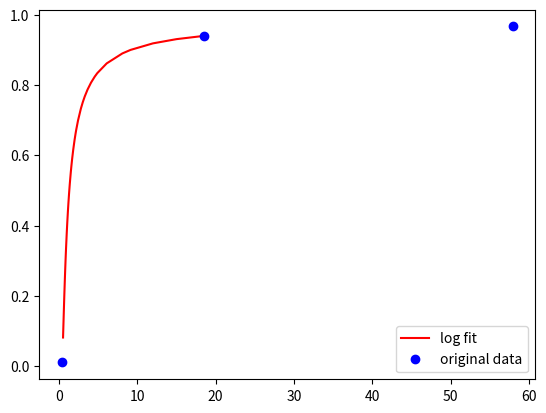

Write the Python code that produced this figure. (Note: this script raises an exception after producing the figure.)
# 四参方程  三次样条插值

import numpy as np
from scipy.optimize import curve_fit
import matplotlib.pyplot as plt
import pandas as pd

a, b, c = 0, 0, 0
########################################################################################
# 拟合曲线
########################################################################################
if 1:
    USE_BAIDU = 1
    # 给定一组非线性数据
    xdata = np.array([0.35, 18.47, 57.89])
    ydata = np.array([0.01, 0.94, 0.967])

    xfitdata = np.array(
        [
            0.53,
            0.58,
            0.61,
            0.65,
            0.69,
            0.7,
            0.76,
            0.8,
            0.84,
            0.87,
            0.91,
            1.0,
            1.07,
            1.15,
            1.22,
            1.3,
            1.37,
            1.4,
            1.52,
            1.6,
            1.68,
            1.7,
            1.83,
            2.0,
            2.13,
            2.2,
            2.44,
            2.8,
            3.05,
            3.3,
            3.66,
            4.1,
            4.57,
            4.9,
            6.1,
            8.1,
            9.14,
            12.0,
            15.0,
            18.2,
        ]
    )

    # xdata = np.array([1, 2, 3, 4, 5])
    # ydata = np.array([0.5, 0.8, 1.2, 1.6, 2.0])

    if USE_BAIDU:
        # (1)定义对数函数模型
        def log_func(x, a, b):
            return a + b * np.log(x)

        # (2)定义多项式函数模型
        def multix_func(x, a, b, c, d, e, f):
            return a * x + b * x**2 + c * x**3 + d * x**4 + e * x**5 + f

        # (3)定义4参数方程拟合
        def params4_func(x, a, b, c, d):
            return (a - d) / (1 + (x / c) ** b) + d

        # (4)二次函数
        def quadratic_func(x, a, b, c):  # a, b, c = 0.113, -0.830, 0.984
            x = 1.0 / x
            return a * x * x + b * x + c

        # 使用最小二乘法等优化算法，求解出参数 a 和 b 的最优解
        # popt, pcov = curve_fit(log_func, xdata, ydata)
        # popt, pcov = curve_fit(multix_func, xdata, ydata)
        #     popt, pcov = curve_fit(params4_func, xdata, ydata)
        popt, pcov = curve_fit(quadratic_func, xdata, ydata)
        # 输出拟合参数 a 和 b 的值
        # print("a = %.3f, b = %.3f" % (popt[0], popt[1]))
        a, b, c = popt
        for _iter in popt:
            print(_iter)
        # 使用求得的参数 a 和 b，得出每个 x 值所对应的 y 值
        # yfit = log_func(xdata, *popt) # (1)
        # yfit = multix_func(xdata, *popt) # (2)
        #     yfit = params4_func(xfitdata, *popt) # (3)
        yfit = quadratic_func(xfitdata, *popt)  # (4)
        # 绘制拟合曲线和原始数据
        plt.plot(xfitdata, yfit, "r-", label="log fit")
        plt.plot(xdata, ydata, "bo", label="original data")
        plt.legend()
        plt.savefig("output/log_plot_baidu.jpg")

    else:
        # 定义对数回归函数形式
        def logarithmic_func(x, a, b):
            return a * np.log(x) + b

        # # 创建示例数据
        # x = np.array([1, 2, 3, 4, 5, 6])
        # y = np.array([1.2, 2.5, 3.6, 4.0, 4.2, 4.3]) # 1.2, 2.5, 3.6, 4.0, 4.2, 4.3        100, 200, 300, 400, 500, 600
        # 使用curve_fit函数进行对数回归拟合
        params, covariance = curve_fit(logarithmic_func, xdata, ydata)
        # 从参数中获取拟合结果
        a, b = params
        # 打印拟合参数
        print("a =", a)
        print("b =", b)
        # 使用拟合结果绘制拟合曲线
        x_fit = np.linspace(1, 6, 100)  # 创建用于拟合曲线的新x值
        y_fit = logarithmic_func(x_fit, a, b)
        # 绘制原始数据和拟合曲线
        plt.scatter(xdata, ydata, label="Data")
        plt.plot(x_fit, y_fit, "r-", label="Logarithmic Fit")
        plt.xlabel("X")
        plt.ylabel("Y")
        plt.legend()
        plt.savefig("output/log_plot_gpt.jpg")


########################################################################################
# draw line(对数曲线)
########################################################################################
# def logarithmic_func(x):
#         return 0.258932358692724 * np.log(x) + 0.247368521715951
#         # return 2.718281828459045**((x-0.247368521715951)*4.0)
# x_look_point = np.array([0.38694447, 0.47167076, 0.57494891, 0.7008411, 0.85429895, 1.04135829, 1.2693766, 1.54732234, 1.88612774, 2.29911879, 2.80253934, 3.41619006, 4.16420722, 5.076012, 6.18746773, 7.54229048, 9.19376846, 11.20685801, 13.66073847, 16.65192646, 20.29807214]) # np.linspace(0.50, 18.3, 20)
# y_look_point = logarithmic_func(x_look_point)

# x_fit = x_look_point # np.linspace(0.01, 18.3, 100)  # 创建用于拟合曲线的新x值
# y_fit = logarithmic_func(x_fit)
# # 绘制原始数据和拟合曲线
# plt.scatter(np.zeros(len(x_look_point)), y_look_point, s=2, c='b', label='look tick')
# plt.scatter(x_look_point, y_look_point, label='look Data')
# plt.plot(x_fit, y_fit, 'r-', label='Logarithmic')
# plt.xlabel('X')
# plt.ylabel('Y')
# plt.legend()
# plt.savefig('output/log_plot_line.jpg')


# # for i in range(len(x_look_point)):
# #         print(x_look_point[i], "m: ", y_look_point[i])


# def fan_logarithmic_func(x):
#         return 2.718**((x-0.247)*4.0) # 2.718281828459045**((x-0.247368521715951)*4.0)
#         # 为降低运算，近似泰勒级数展开： 1 + ((x-0.247)*4.0) + (((x-0.247)*4.0)^2 / 2!) + (((x-0.247)*4.0)^3 / 3!) + (((x-0.247)*4.0)^4 / 4!)
# x_fit = np.linspace(0.01, 1.0, 21)
# y_fit = fan_logarithmic_func(x_fit)
# print(x_fit) # [0.01, 0.0595, 0.109, 0.1585, 0.208, 0.2575, 0.307, 0.3565, 0.406, 0.4555, 0.505, 0.5545, 0.604, 0.6535, 0.703, 0.7525, 0.802, 0.8515, 0.901, 0.9505, 1.0]
# print(y_fit) # [ 0.38694447, 0.47167076, 0.57494891, 0.7008411, 0.85429895, 1.04135829, 1.2693766, 1.54732234, 1.88612774, 2.29911879,
#              #   2.80253934, 3.41619006, 4.16420722, 5.076012, 6.18746773, 7.54229048, 9.19376846, 11.20685801, 13.66073847, 16.65192646, 20.29807214]


########################################################################################
# draw line(二次函数曲线)
########################################################################################
if 0:

    def quadratic_func(x):  # x:0-18  -> y:0-1
        x = 1.0 / x
        return 0.113 * x * x + (-0.830 + 0.16) * x + 0.984
        # return (384.36*x*x - 2822.77*x + 3347.42)/3400.0

    def AFStep2Dis(step):
        a, b, c = 0.113, -0.830 + 0.16, 0.984
        rrr = np.zeros(len(step))
        for i in range(len(step)):
            delta = b**2 - 4 * a * (c - step[i])
            if delta >= 0:
                z1 = (-b + np.sqrt(delta)) / (2.0 * a)
                result = 1.0 / ((-b - np.sqrt(delta)) / (2.0 * a))
                # if(result<0):
                #         result = 0
                print(i + 1, ":", result)
                rrr[i] = max(result, 0)
                # print(rrr[i])
        return rrr

    x_look_point = np.linspace(
        0.0, 1.0, 100
    )  # np.array([0.38694447, 0.47167076, 0.57494891, 0.7008411, 0.85429895, 1.04135829, 1.2693766, 1.54732234, 1.88612774, 2.29911879, 2.80253934, 3.41619006, 4.16420722, 5.076012, 6.18746773, 7.54229048, 9.19376846, 11.20685801, 13.66073847, 16.65192646, 20.29807214])
    y_look_point = AFStep2Dis(
        x_look_point
    )  # AFStep2Dis(x_look_point)  # quadratic_func(x_look_point)
    print(y_look_point)

    # 绘制原始数据和拟合曲线
    plt.scatter(
        np.zeros(len(x_look_point)), y_look_point, s=2, c="b", label="look tick"
    )
    plt.scatter(x_look_point, y_look_point, label="look Data")
    plt.plot(x_look_point, y_look_point, "r-", label="Logarithmic")
    plt.xlabel("X")
    plt.ylabel("Y")
    plt.legend()
    plt.savefig("output/log_plot_line.jpg")

    # for i in range(len(x_look_point)):
    #         print(x_look_point[i], "m: ", y_look_point[i])

    print(
        y_look_point[0],
        y_look_point[1],
        y_look_point[2],
        y_look_point[3],
        y_look_point[4],
    )
    print(
        y_look_point[95],
        y_look_point[96],
        y_look_point[97],
        y_look_point[98],
        y_look_point[99],
    )
    # print(0.984 - ((-0.830)**2)/(4*0.113)) # 极值点: c-(b^2)/(4a)
    # print(quadratic_func(18.08076053706008))
    # print(quadratic_func(6))


########################################################################################
# 保存以上刻度表格
########################################################################################
if 1:
    # a, b, c = 0.113+0.05, -0.830+0.12, 0.984-0.15
    # a, b, c = 0.141, -0.742, 0.979

    def quadratic_func(x):  # x:0-18  -> y:0-1
        x = 1.0 / x
        return a * x * x + b * x + c
        # return (384.36*x*x - 2822.77*x + 3347.42)/3400.0

    def AFStep2Dis(step):
        rrr = np.zeros(len(step))
        for i in range(len(step)):
            delta = b**2 - 4 * a * (c - step[i])
            if delta >= 0:
                z1 = (-b + np.sqrt(delta)) / (2.0 * a)
                result = 1.0 / ((-b - np.sqrt(delta)) / (2.0 * a))
                # if(result<0):
                #         result = 0
                print(100 - i, ":", result)
                rrr[i] = max(result, 0)
                # print(rrr[i])
        return rrr

    x_look_point = np.linspace(
        1.0, 0.0, 100
    )  # np.array([0.38694447, 0.47167076, 0.57494891, 0.7008411, 0.85429895, 1.04135829, 1.2693766, 1.54732234, 1.88612774, 2.29911879, 2.80253934, 3.41619006, 4.16420722, 5.076012, 6.18746773, 7.54229048, 9.19376846, 11.20685801, 13.66073847, 16.65192646, 20.29807214])
    y_look_point = AFStep2Dis(
        x_look_point
    )  # AFStep2Dis(x_look_point)  # quadratic_func(x_look_point)
    print(y_look_point)
    df = pd.DataFrame({"位置": np.arange(len(y_look_point), 0, -1), "刻度值": y_look_point})
    df.to_csv("output.csv", index=False)

    # 绘制原始数据和拟合曲线
    plt.scatter(
        np.zeros(len(x_look_point)), y_look_point, s=2, c="b", label="look tick"
    )
    plt.scatter(x_look_point, y_look_point, label="look Data")
    plt.plot(x_look_point, y_look_point, "r-", label="Logarithmic")
    plt.xlabel("X")
    plt.ylabel("Y")
    plt.legend()
    plt.savefig("output/log_plot_line.jpg")

    print(
        y_look_point[0],
        y_look_point[1],
        y_look_point[2],
        y_look_point[3],
        y_look_point[4],
    )
    print(
        y_look_point[95],
        y_look_point[96],
        y_look_point[97],
        y_look_point[98],
        y_look_point[99],
    )
    print(
        quadratic_func(0.55),
        quadratic_func(1.55),
        quadratic_func(18.55),
        quadratic_func(27.55),
    )
